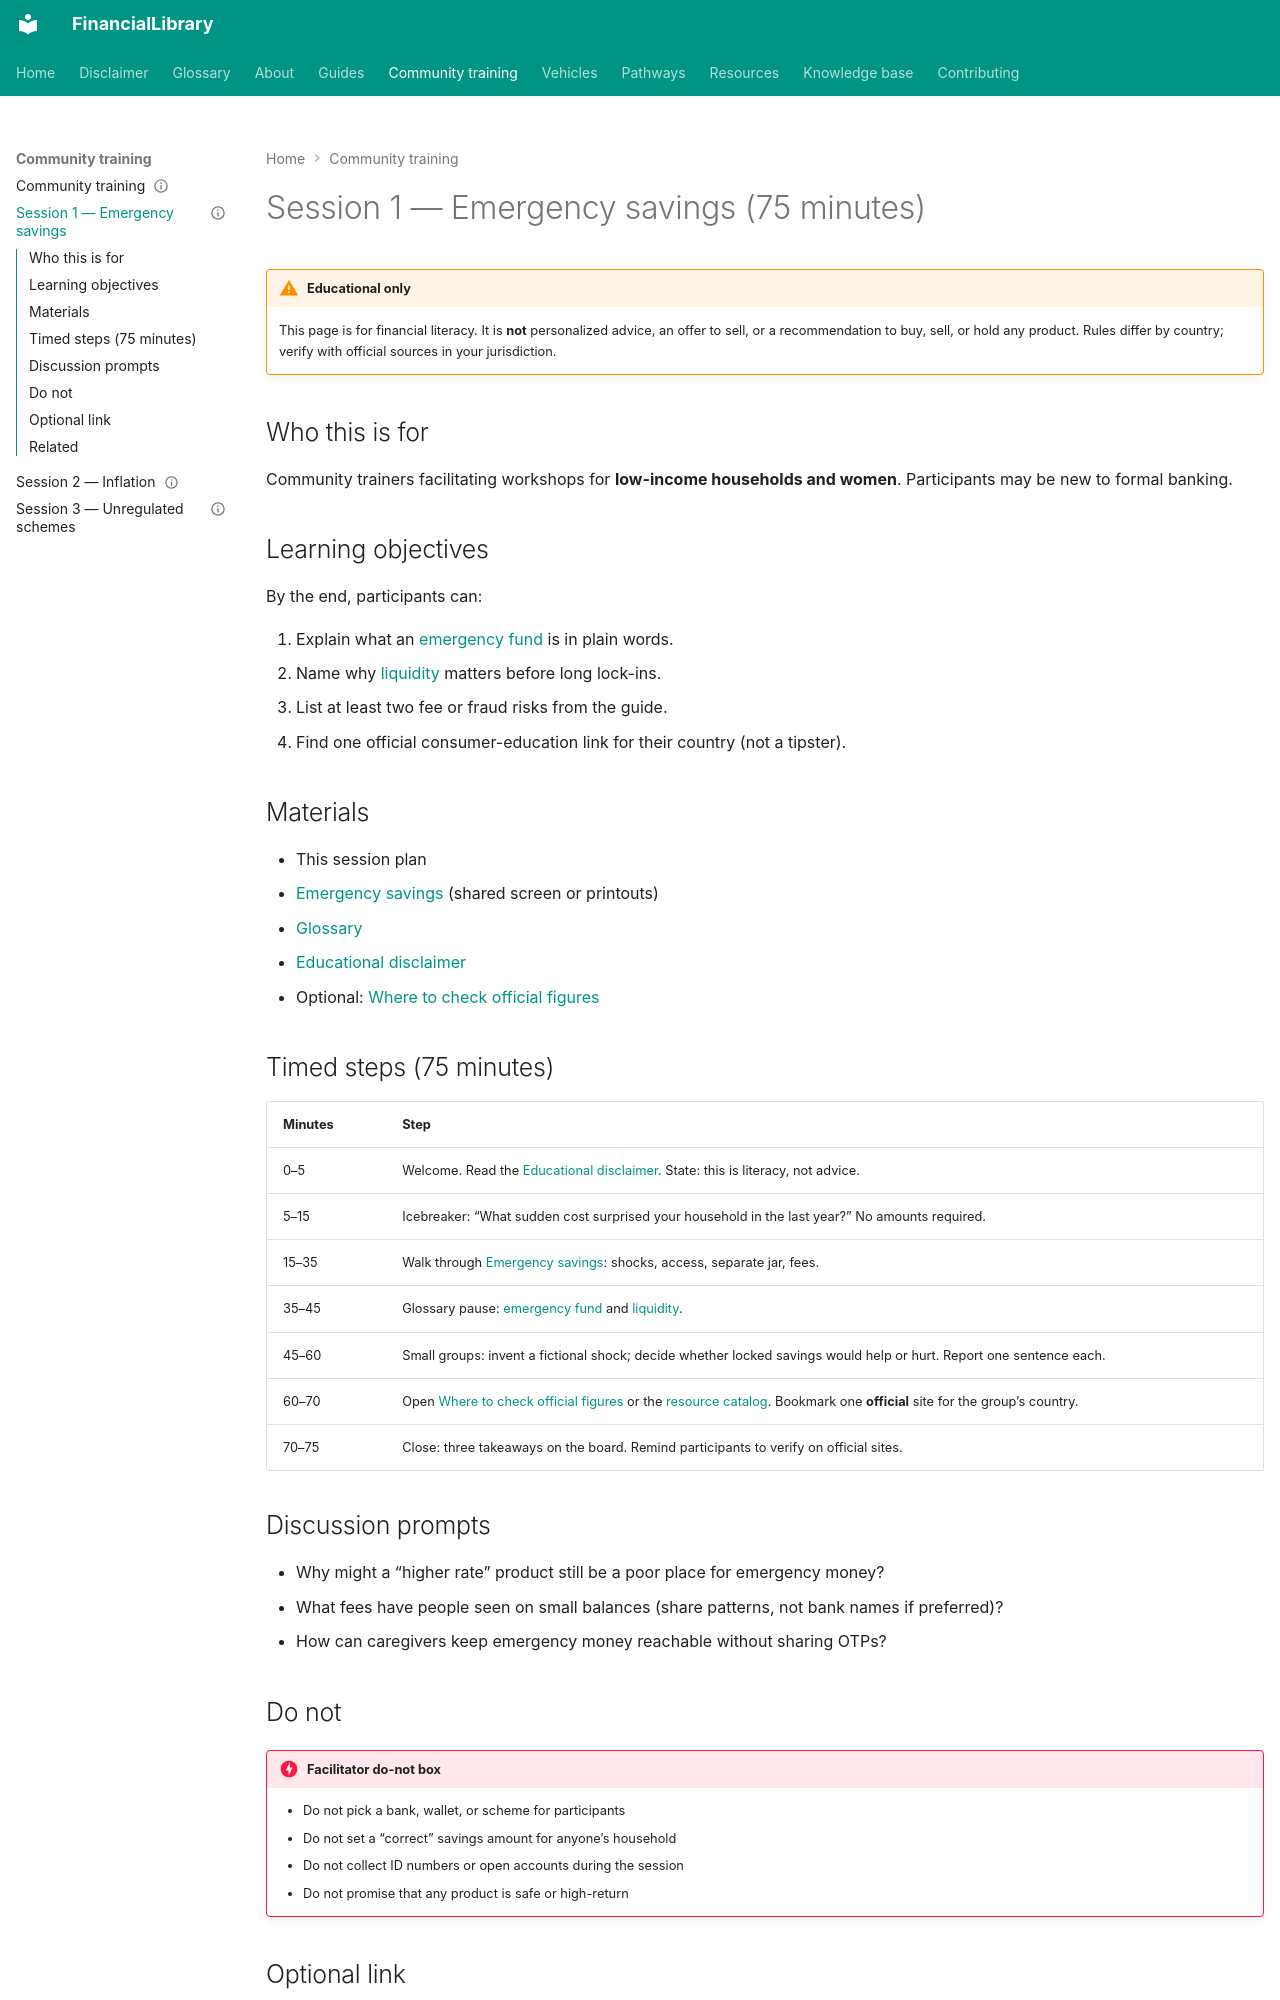

repository: ananddw24/safe_investment_researcher · page: training/session-01-emergency-savings/index.html · generator: mkdocs

---
title: "Session 1 — Emergency savings (75 minutes)"
description: Facilitator plan for the emergency savings guide
status: published
last_reviewed: "2026-10-24"
---

# Session 1 — Emergency savings (75 minutes)

!!! warning "Educational only"
    This page is for financial literacy. It is **not** personalized advice,
    an offer to sell, or a recommendation to buy, sell, or hold any product.
    Rules differ by country; verify with official sources in your jurisdiction.

## Who this is for

Community trainers facilitating workshops for **low-income households and
women**. Participants may be new to formal banking.

## Learning objectives

By the end, participants can:

1. Explain what an [emergency fund](../glossary.md#emergency-fund) is in plain
   words.
2. Name why [liquidity](../glossary.md#liquidity) matters before long lock-ins.
3. List at least two fee or fraud risks from the guide.
4. Find one official consumer-education link for their country (not a tipster).

## Materials

- This session plan
- [Emergency savings](../guides/emergency-savings.md) (shared screen or printouts)
- [Glossary](../glossary.md)
- [Educational disclaimer](../disclaimer.md)
- Optional: [Where to check official figures](../about/where-to-check.md)

## Timed steps (75 minutes)

| Minutes | Step |
| --- | --- |
| 0–5 | Welcome. Read the [Educational disclaimer](../disclaimer.md). State: this is literacy, not advice. |
| 5–15 | Icebreaker: “What sudden cost surprised your household in the last year?” No amounts required. |
| 15–35 | Walk through [Emergency savings](../guides/emergency-savings.md): shocks, access, separate jar, fees. |
| 35–45 | Glossary pause: [emergency fund](../glossary.md#emergency-fund) and [liquidity](../glossary.md#liquidity). |
| 45–60 | Small groups: invent a fictional shock; decide whether locked savings would help or hurt. Report one sentence each. |
| 60–70 | Open [Where to check official figures](../about/where-to-check.md) or the [resource catalog](../resources/catalog.md). Bookmark one **official** site for the group’s country. |
| 70–75 | Close: three takeaways on the board. Remind participants to verify on official sites. |

## Discussion prompts

- Why might a “higher rate” product still be a poor place for emergency money?
- What fees have people seen on small balances (share patterns, not bank names if preferred)?
- How can caregivers keep emergency money reachable without sharing OTPs?
